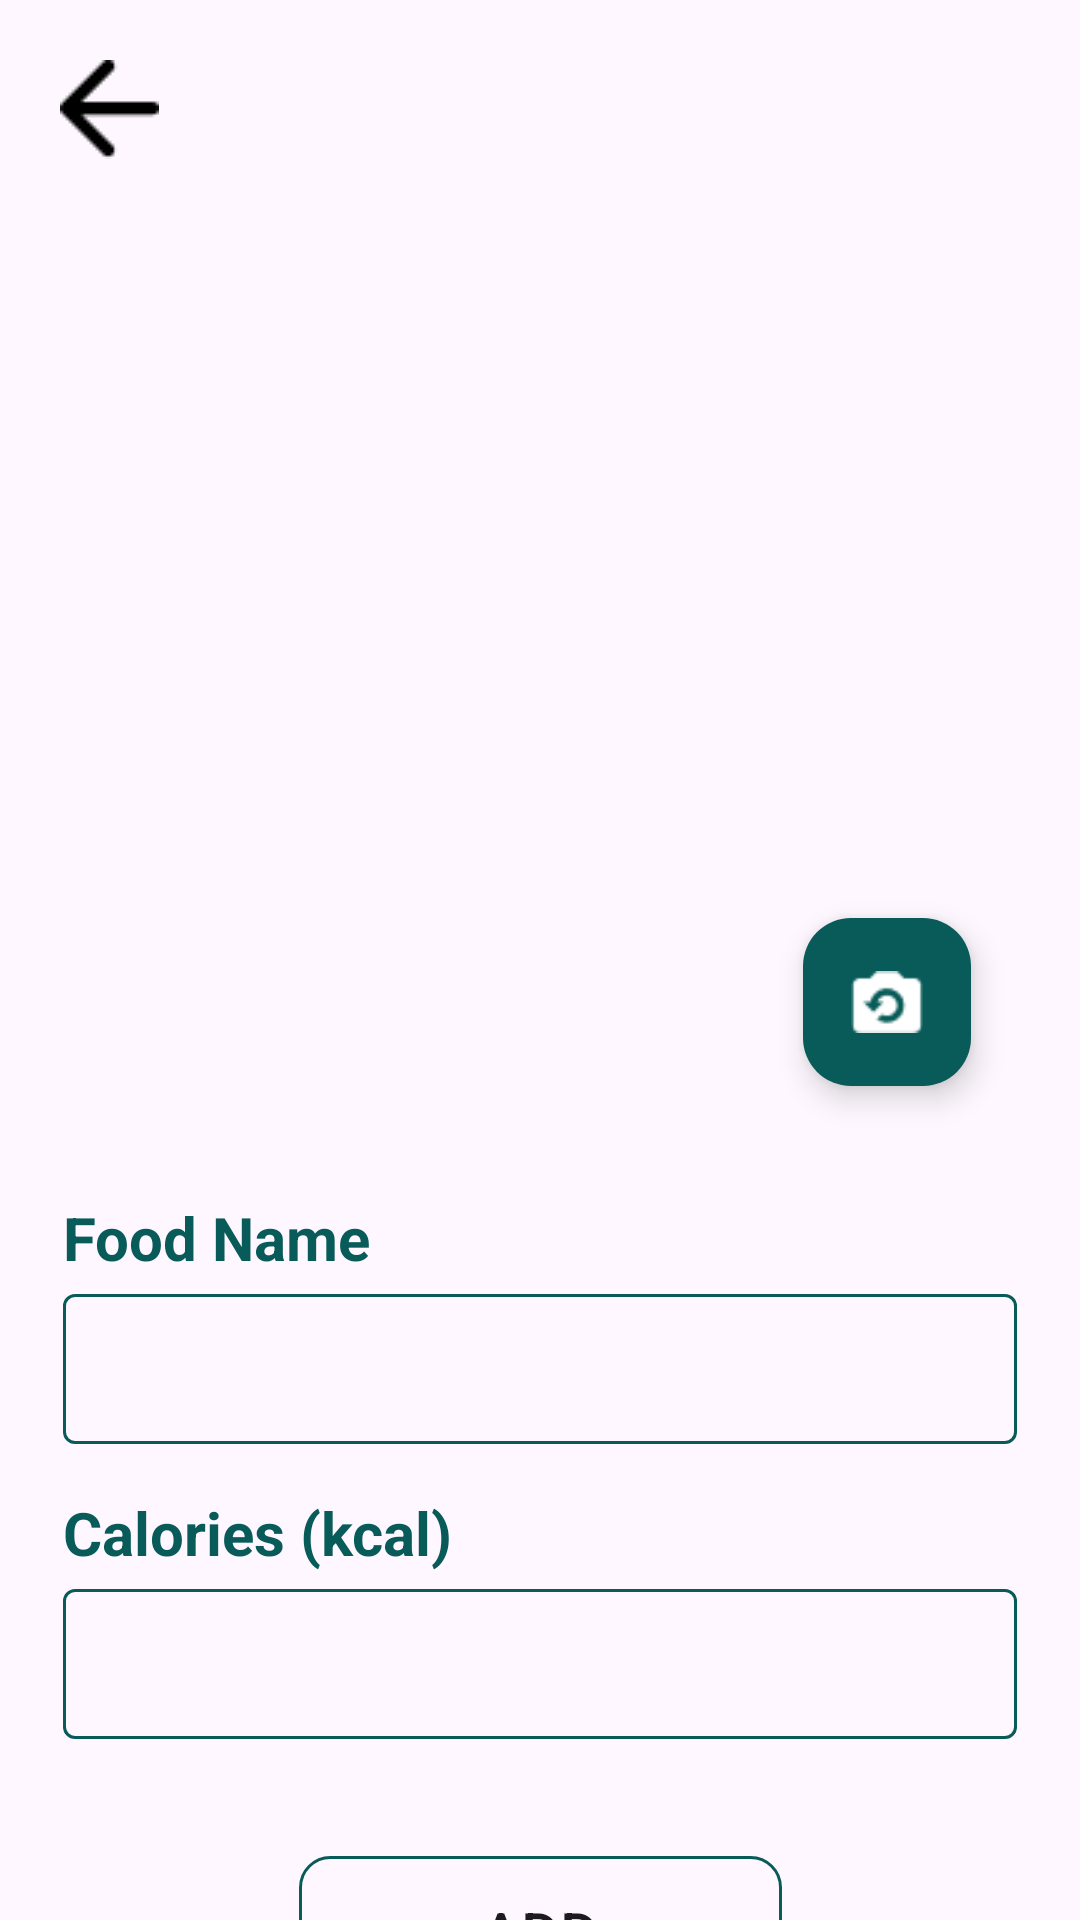

Produce the Android XML layout that renders to this screen, including the resource entries it uses.
<!-- AndroidManifest.xml: application theme Theme.Have -->
<!-- res/layout/activity_add_food.xml -->
<?xml version="1.0" encoding="utf-8"?>
<androidx.constraintlayout.widget.ConstraintLayout
    xmlns:android="http://schemas.android.com/apk/res/android"
    xmlns:app="http://schemas.android.com/apk/res-auto"
    xmlns:tools="http://schemas.android.com/tools"
    android:layout_width="match_parent"
    android:layout_height="match_parent"
    android:fitsSystemWindows="true"
    tools:context=".ui.menu.calorie.AddFoodActivity">

    <ImageButton
        android:id="@+id/buttonBack"
        android:layout_width="wrap_content"
        android:layout_height="wrap_content"
        android:layout_marginStart="20dp"
        android:layout_marginTop="20dp"
        android:background="?attr/selectableItemBackground"
        android:src="@drawable/ic_back"
        app:layout_constraintBottom_toTopOf="@+id/textViewFoodName"
        app:layout_constraintEnd_toEndOf="parent"
        app:layout_constraintHorizontal_bias="0.0"
        app:layout_constraintStart_toStartOf="parent"
        app:layout_constraintTop_toTopOf="parent"
        app:layout_constraintVertical_bias="0.0" />

    <ImageView
        android:id="@+id/imageView"
        android:layout_width="305dp"
        android:layout_height="284dp"
        android:layout_marginStart="21dp"
        android:layout_marginTop="34dp"
        android:layout_marginEnd="21dp"
        app:layout_constraintEnd_toEndOf="parent"
        app:layout_constraintStart_toStartOf="parent"
        app:layout_constraintTop_toBottomOf="@id/buttonBack"
        tools:srcCompat="@tools:sample/avatars" />

    <com.google.android.material.floatingactionbutton.FloatingActionButton
        android:id="@+id/floating_action_button"
        android:layout_width="wrap_content"
        android:layout_height="wrap_content"
        android:contentDescription="Retake"
        app:srcCompat="@drawable/ic_retake"
        android:background="?attr/selectableItemBackground"
        app:layout_constraintEnd_toEndOf="@id/imageView"
        app:layout_constraintBottom_toBottomOf="@id/imageView"
        android:layout_margin="9dp" />

    <TextView
        android:id="@+id/textViewFoodName"
        style="@style/CustomTextView.Textfield"
        android:text="Food Name"
        app:layout_constraintStart_toStartOf="parent"
        app:layout_constraintTop_toBottomOf="@+id/imageView"
        android:layout_marginTop="28dp" />

    <com.google.android.material.textfield.TextInputLayout
        android:id="@+id/foodNameEditTextLayout"
        android:layout_width="0dp"
        android:layout_height="wrap_content"
        android:layout_marginStart="21dp"
        android:layout_marginEnd="21dp"
        app:layout_constraintEnd_toEndOf="parent"
        app:layout_constraintStart_toStartOf="parent"
        app:layout_constraintTop_toBottomOf="@+id/textViewFoodName">

        <com.google.android.material.textfield.TextInputEditText
            android:id="@+id/ed_food_name"
            android:layout_width="match_parent"
            android:layout_height="50dp"
            android:ems="10"
            tools:ignore="SpeakableTextPresentCheck"/>
    </com.google.android.material.textfield.TextInputLayout>

    <TextView
        android:id="@+id/textViewCalorie"
        style="@style/CustomTextView.Textfield"
        android:text="Calories (kcal)"
        app:layout_constraintStart_toStartOf="parent"
        app:layout_constraintTop_toBottomOf="@+id/foodNameEditTextLayout"
        android:layout_marginTop="16dp" />

    <com.google.android.material.textfield.TextInputLayout
        android:id="@+id/caloriesEditTextLayout"
        android:layout_width="0dp"
        android:layout_height="wrap_content"
        android:layout_marginStart="21dp"
        android:layout_marginEnd="21dp"
        app:layout_constraintEnd_toEndOf="parent"
        app:layout_constraintStart_toStartOf="parent"
        app:layout_constraintTop_toBottomOf="@+id/textViewCalorie">

        <com.google.android.material.textfield.TextInputEditText
            android:id="@+id/ed_calories"
            android:layout_width="match_parent"
            android:layout_height="50dp"
            android:ems="10"
            tools:ignore="SpeakableTextPresentCheck"/>
    </com.google.android.material.textfield.TextInputLayout>

    <Button
        android:layout_width="161dp"
        android:layout_height="51dp"
        android:background="@drawable/btn_shape"
        android:text="@string/add"
        android:textSize="20sp"
        app:layout_constraintTop_toBottomOf="@id/caloriesEditTextLayout"
        app:layout_constraintStart_toStartOf="parent"
        app:layout_constraintEnd_toEndOf="parent"
        android:layout_marginTop="39dp"/>

</androidx.constraintlayout.widget.ConstraintLayout>
<!-- resources referenced by this layout -->
<resources>
  <!-- drawable btn_shape (drawable) -->
  <?xml version="1.0" encoding="utf-8"?>
  <shape xmlns:android="http://schemas.android.com/apk/res/android"
      android:shape="rectangle">
      <stroke
          android:width="1dp"
          android:color="@color/green" />
      <corners android:radius="10dp" />
  </shape>
  <!-- drawable ic_back: png bitmap (drawable, 313 bytes) -->
  <!-- drawable ic_retake: png bitmap (drawable, 470 bytes) -->
  <string name="add">Add</string>
  <style name="CustomTextView.Textfield">
          <item name="android:textSize">20sp</item>
          <item name="android:textStyle">bold</item>
          <item name="android:layout_marginStart">21dp</item>
      </style>
  <style name="Theme.Have" parent="Base.Theme.Have" />
  <color name="green">#085B58</color>
  <style name="Base.Theme.Have" parent="Theme.Material3.DayNight.NoActionBar">
          
          
          <item name="colorPrimary">@color/green</item>
          <item name="colorOutline">@color/green</item>
          <item name="colorSecondaryContainer" />
          <item name="colorOnSecondaryContainer">@color/green</item>
          <item name="colorOnSurface">@color/green</item>
          <item name="colorPrimaryContainer">@color/green</item>
          <item name="colorOnPrimaryContainer">@color/white</item>
      </style>
  <color name="white">#FFFFFFFF</color>
</resources>
